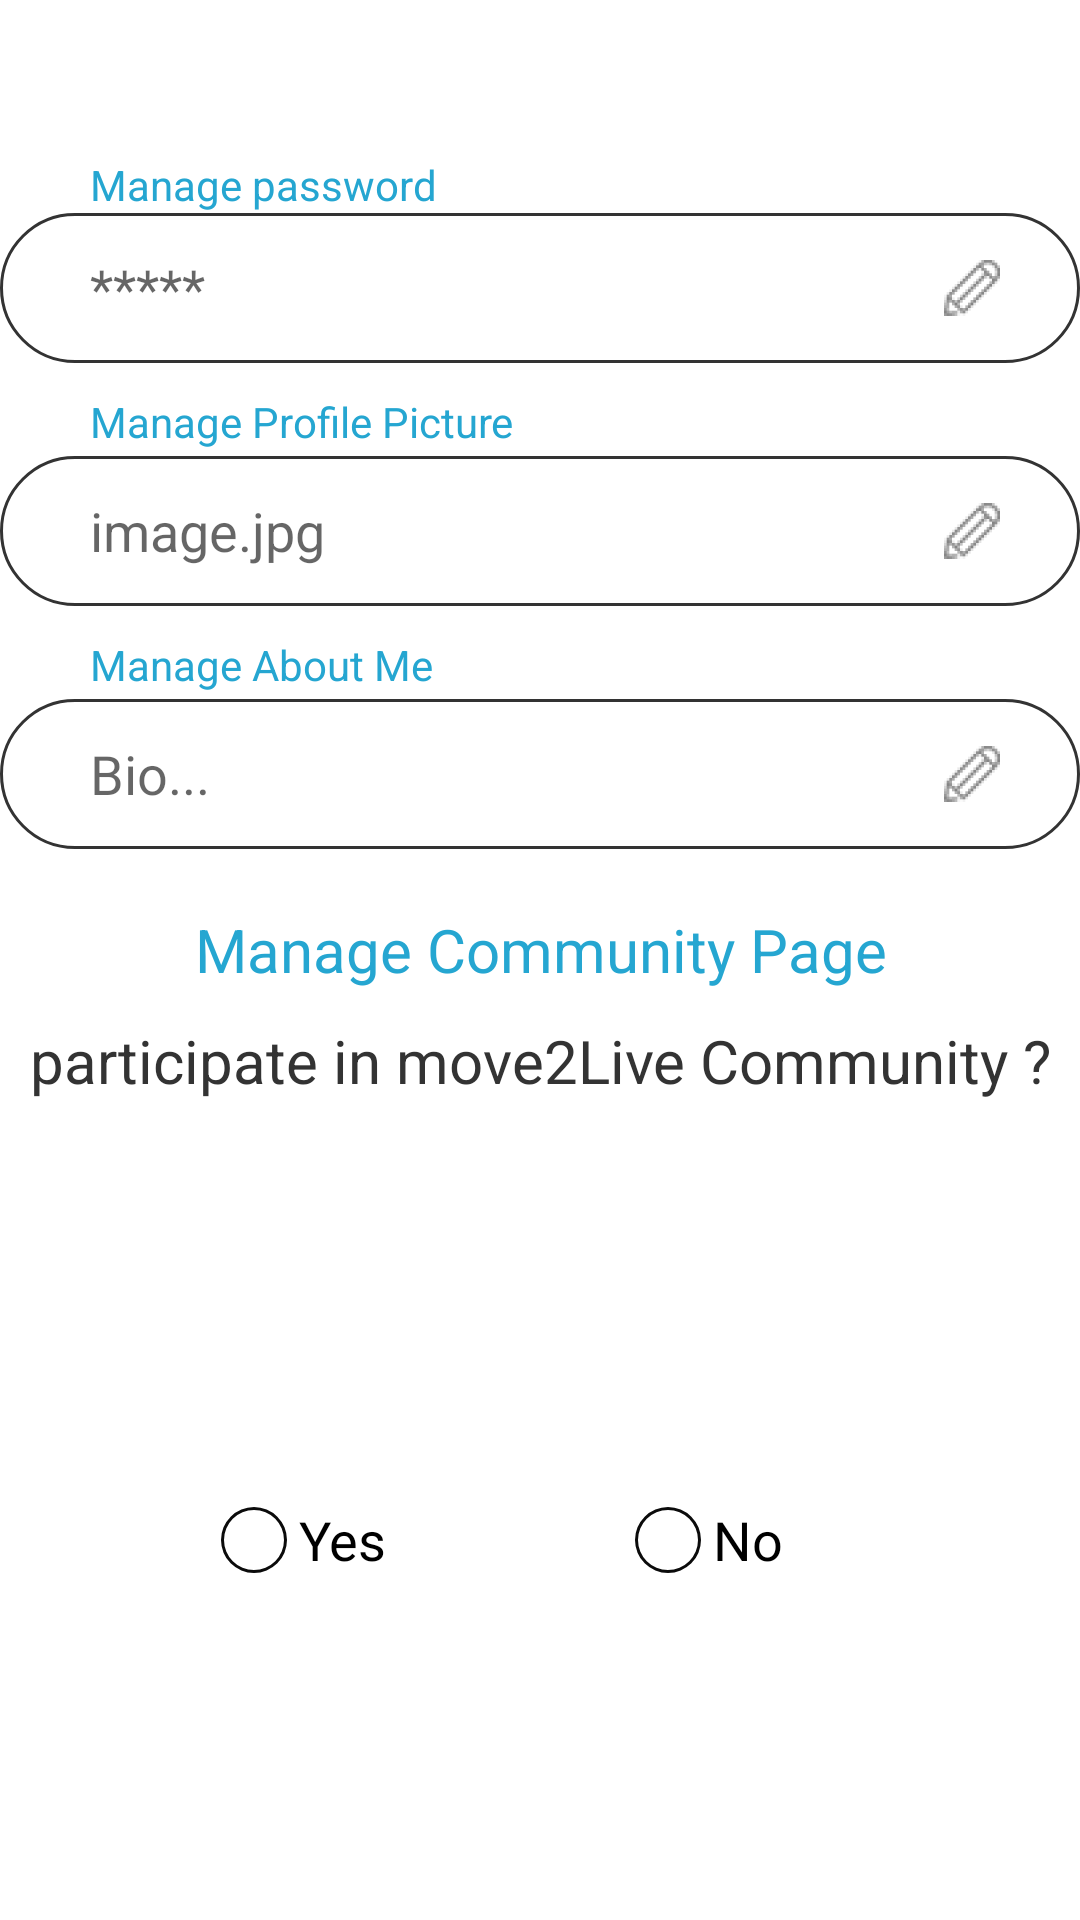

The Android layout XML behind this screen, and the referenced resources:
<!-- AndroidManifest.xml: application theme AppTheme -->
<!-- res/layout/activity_edit_profile.xml -->
<?xml version="1.0" encoding="utf-8"?>
<LinearLayout xmlns:android="http://schemas.android.com/apk/res/android"
    xmlns:app="http://schemas.android.com/apk/res-auto"
    xmlns:tools="http://schemas.android.com/tools"
    android:layout_width="match_parent"
    android:layout_height="match_parent"
    android:orientation="vertical"
    android:background="@drawable/editprofilebackground">

    <LinearLayout
        android:layout_width="fill_parent"
        android:layout_height="fill_parent"
        android:orientation="vertical"
        android:layout_marginTop="50dp">

        <TextView
            android:layout_width="fill_parent"
            android:layout_height="wrap_content"
            android:text="Manage password"
            android:layout_marginTop="2dp"
            android:textColor="#25a6d1"
            android:paddingLeft="30dp"/>

        <EditText
            android:layout_width="fill_parent"
            android:layout_height="50dp"
            android:background="@drawable/input_edittext"
            android:drawableRight="@drawable/ic_managepencil"
            android:paddingLeft="30dp"
            android:hint="*****"
            android:paddingRight="20dp"
            android:focusable="false" />

        <TextView
            android:layout_width="fill_parent"
            android:layout_height="wrap_content"
            android:text="Manage Profile Picture"
            android:textColor="#25a6d1"
            android:paddingLeft="30dp"
            android:layout_marginTop="10dp"/>

        <EditText
            android:layout_marginTop="2dp"
            android:layout_width="fill_parent"
            android:layout_height="50dp"
            android:background="@drawable/input_edittext"
            android:paddingLeft="30dp"
            android:hint="image.jpg"
            android:drawableRight="@drawable/ic_managepencil"
            android:paddingRight="20dp" />

        <TextView
            android:layout_width="fill_parent"
            android:layout_height="wrap_content"
            android:text="Manage About Me"
            android:layout_marginTop="10dp"
            android:textColor="#25a6d1"
            android:paddingLeft="30dp"/>

        <EditText
            android:layout_marginTop="2dp"
            android:layout_width="fill_parent"
            android:layout_height="50dp"
            android:background="@drawable/input_edittext"
            android:paddingLeft="30dp"
            android:paddingRight="20dp"
            android:hint="Bio..."
            android:drawableRight="@drawable/ic_managepencil" />

        <TextView
            android:layout_width="fill_parent"
            android:layout_height="wrap_content"
            android:text="Manage Community Page"
            android:textSize="20sp"
            android:gravity="center"
            android:layout_marginTop="20dp"
            android:textColor="#25a6d1" />

        <TextView
            android:layout_width="fill_parent"
            android:layout_height="wrap_content"
            android:text="participate in move2Live Community ?"
            android:textSize="20sp"
            android:gravity="center"
            android:layout_marginTop="10dp"
            android:textColor="#333333" />

        <RelativeLayout
            android:layout_width="match_parent"
            android:layout_height="match_parent"
            android:orientation="horizontal"
            android:layout_marginTop="20dp">

            <RadioGroup
                android:layout_width="match_parent"
                android:layout_height="50dp"
                android:layout_centerInParent="true"
                android:orientation="horizontal"
                android:gravity="center"
                android:paddingLeft="30dp"
                android:weightSum="100">

                <RadioButton
                    android:layout_width="wrap_content"
                    android:layout_height="60dp"
                    android:id="@+id/radioBtnYes"
                    android:layout_weight="40"
                    android:textSize="18sp"
                    android:text="Yes"
                    android:layout_marginLeft="20dp"
                    android:button="@drawable/custom_radio_edit_profile" />

                <RadioButton
                    android:textSize="18sp"
                    android:button="@drawable/custom_radio_edit_profile"
                    android:layout_width="wrap_content"
                    android:layout_height="60dp"
                    android:id="@+id/radioBtnNo"
                    android:text="No"
                    android:layout_weight="40 "/>

            </RadioGroup>

        </RelativeLayout>

    </LinearLayout>

</LinearLayout>
<!-- resources referenced by this layout -->
<resources>
  <!-- drawable custom_radio_edit_profile (drawable) -->
  <?xml version="1.0" encoding="utf-8"?>
  <selector xmlns:android="http://schemas.android.com/apk/res/android" >
      <item android:state_checked="false"
          android:drawable="@drawable/custom_radio_one">
  
  
      </item>
      <item
  
          android:state_checked="true"
          android:drawable="@drawable/chkwow" >
  
      </item>
  </selector>
  <!-- drawable editprofilebackground: png bitmap (drawable, 315 bytes) -->
  <!-- drawable ic_managepencil: png bitmap (drawable-hdpi, 1016 bytes) -->
  <!-- drawable input_edittext (drawable) -->
  <?xml version="1.0" encoding="utf-8"?>
  <shape xmlns:android="http://schemas.android.com/apk/res/android"
      android:padding="10dp"
      android:shape="rectangle" >
  
          <solid android:color="#FFFFFF" />
  
          <stroke android:color="#333333" android:width="1dp"></stroke>
  
          <corners android:radius="150dp"/>
  
  </shape>
  <style name="AppTheme" parent="Theme.AppCompat.Light.NoActionBar">
          
          <item name="colorPrimary">@color/colorPrimary</item>
          <item name="colorPrimaryDark">@color/colorPrimaryDark</item>
          <item name="colorAccent">@color/colorAccent</item>
          <item name="android:textColor">@color/colorAccent</item>
      </style>
  <!-- drawable custom_radio_one (drawable) -->
  <?xml version="1.0" encoding="utf-8"?>
  <shape xmlns:android="http://schemas.android.com/apk/res/android"
      android:innerRadiusRatio="3"
      android:shape="ring"
      android:thickness="1dp"
      android:useLevel="false" >
  
      <solid android:color="@color/gray" />
      <size
          android:height="30dp"
          android:width="30dp" />
  
  </shape>
  <!-- drawable chkwow: png bitmap (drawable, 21022 bytes) -->
  <color name="colorPrimary">#3F51B5</color>
  <color name="colorPrimaryDark">#1a93bb</color>
  <color name="colorAccent">#1a93bb</color>
  <color name="gray">#0b0b0b</color>
</resources>
